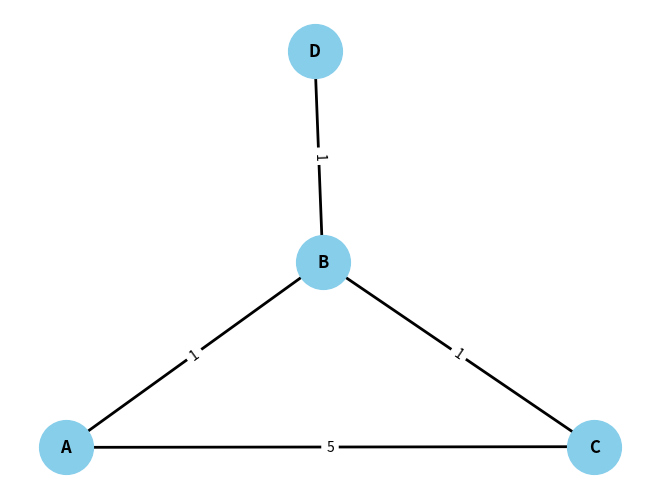

This figure's Python source:
# Аналіз Мережі
import networkx as nx
import matplotlib.pyplot as plt

# Створення графа
G = nx.Graph()
G.add_edges_from([("A", "B"), ("A", "C"), ("B", "C"), ("B", "D")])

# --- 2. Додавання Атрибутів 'weight' (Вага/Час) ---
G.edges["A", "B"]["weight"] = 1  # A-B = 1 хв
G.edges["A", "C"]["weight"] = 5  # A-C = 5 хв
G.edges["B", "C"]["weight"] = 1  # B-C = 1 хв
G.edges["B", "D"]["weight"] = 1  # B-D = 1 хв


# -Аналіз центральності

# Ступінь (Degree): Скільки у вузла "друзів"?
deg_centrality = nx.degree_centrality(
    G
)  # Нормалізований показник: degree(node) / (N - 1)
print(f"Ступінь центральності (Degree): {deg_centrality}")

# Посередництво (Betweenness): Через кого пролягає більшість шляхів?
bet_centrality = nx.betweenness_centrality(G)
print(f"Центральність посередництва (Betweenness): {bet_centrality}")
bet_centrality_weighted = nx.betweenness_centrality(G, weight="weight")
print(
    f"Центральність посередництва (Betweenness) враховуючи вагу: {bet_centrality_weighted}"
)

# Близькість (Closeness): Наскільки вузол "близький" до всіх інших?
close_centrality = nx.closeness_centrality(G)
print(f"Центральність близькості (Closeness): {close_centrality}")
close_centrality_weighted = nx.closeness_centrality(G, distance="weight")
print(
    f"Центральність близькості (Closeness) враховуючи вагу: {close_centrality_weighted}"
)

# --- 4. Пошук найкоротших шляхів (АТРИБУТ В ДІЇ) ---
print("\n--- Пошук Найкоротших Шляхів ---")

# Шлях 1: Ігноруючи вагу (за замовчуванням)
# Шукає шлях з найменшою кількістю "кроків"
path_by_hops = nx.shortest_path(G, source="A", target="C")
print(f"Найкоротший шлях (по кроках) з A до C: {path_by_hops}")


# Шлях 2: Використовуючи вагу (weight)
# Шукаємо "найшвидший" шлях, використовуючи наш атрибут 'weight'
path_by_weight = nx.shortest_path(G, source="A", target="C", weight="weight")

print(f"\nНайшвидший шлях (по вазі/часу) з A до C: {path_by_weight}")

# Шлях 3: Середня довжина шляху (за лекцією)
# Розраховує середню відстань між УСІМА парами вузлів
avg_path_len = nx.average_shortest_path_length(G)
print(f"Середня довжина найкоротшого шляху : {avg_path_len}")

# Розраховує середню відстань між УСІМА парами вузлів (враховуючи вагу)
avg_path_len = nx.average_shortest_path_length(G, weight="weight")
print(f"Середня довжина 'найшвидшого' шляху : {avg_path_len}")
# Візуалізація
print("\nМалюємо граф...")
pos = nx.spring_layout(G, seed=42)
nx.draw(
    G,
    pos,
    with_labels=True,
    node_color="skyblue",
    node_size=1500,
    font_weight="bold",
    width=2,
)

# Малюємо мітки з нашою "вагою" (часом)
edge_labels = nx.get_edge_attributes(G, "weight")
nx.draw_networkx_edge_labels(G, pos, edge_labels=edge_labels)
plt.show()
